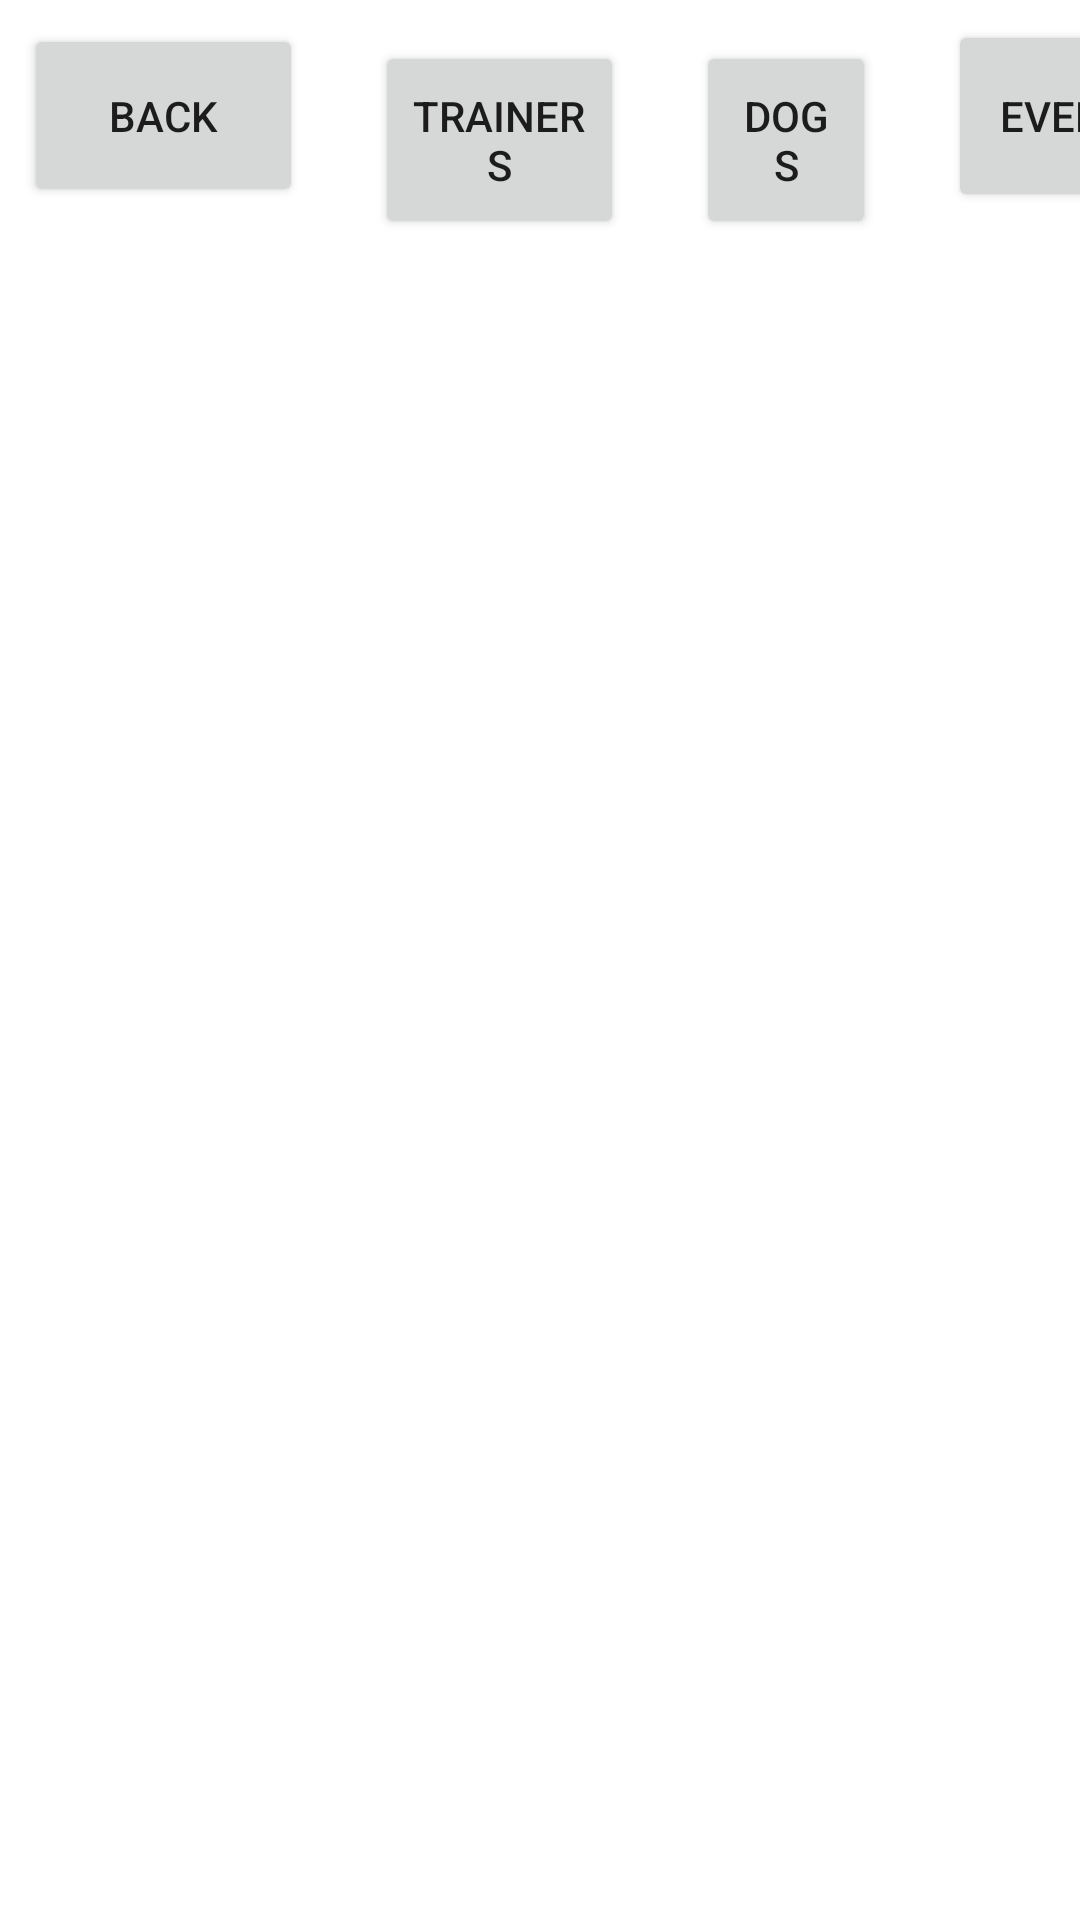

Reconstruct the res/layout file that produces this screen, plus the resources it refers to.
<!-- AndroidManifest.xml: application theme Theme.SEADDogShow -->
<!-- res/layout/activity_information_page.xml -->
<?xml version="1.0" encoding="utf-8"?>
<androidx.constraintlayout.widget.ConstraintLayout xmlns:android="http://schemas.android.com/apk/res/android"
    xmlns:app="http://schemas.android.com/apk/res-auto"
    xmlns:tools="http://schemas.android.com/tools"
    android:layout_width="match_parent"
    android:layout_height="match_parent"
    tools:context=".InformationPage">

    <Button
        android:id="@+id/btnShowTrainers"
        android:layout_width="83dp"
        android:layout_height="66dp"
        android:layout_marginStart="24dp"
        android:text="Trainers"
        app:layout_constraintBaseline_toBaselineOf="@+id/btnGoHome"
        app:layout_constraintStart_toEndOf="@+id/btnGoHome" />

    <Button
        android:id="@+id/btnShowDogs"
        android:layout_width="60dp"
        android:layout_height="66dp"
        android:layout_marginStart="24dp"
        android:text="Dogs"
        app:layout_constraintBaseline_toBaselineOf="@+id/btnShowTrainers"
        app:layout_constraintStart_toEndOf="@+id/btnShowTrainers" />

    <Button
        android:id="@+id/btnShowEvents"
        android:layout_width="86dp"
        android:layout_height="64dp"
        android:layout_marginStart="24dp"
        android:text="Events"
        app:layout_constraintBaseline_toBaselineOf="@+id/btnShowDogs"
        app:layout_constraintStart_toEndOf="@+id/btnShowDogs" />

    <ListView
        android:id="@+id/lvInformation"
        android:layout_width="0dp"
        android:layout_height="0dp"
        android:layout_marginTop="40dp"
        app:layout_constraintBottom_toBottomOf="parent"
        app:layout_constraintEnd_toEndOf="parent"
        app:layout_constraintStart_toStartOf="parent"
        app:layout_constraintTop_toBottomOf="@+id/btnGoHome" />

    <Button
        android:id="@+id/btnGoHome"
        android:layout_width="93dp"
        android:layout_height="61dp"
        android:layout_marginStart="8dp"
        android:layout_marginTop="8dp"
        android:text="Back"
        app:layout_constraintStart_toStartOf="parent"
        app:layout_constraintTop_toTopOf="parent" />
</androidx.constraintlayout.widget.ConstraintLayout>
<!-- resources referenced by this layout -->
<resources>
  <style name="Theme.SEADDogShow" parent="Theme.MaterialComponents.DayNight.DarkActionBar">
          
          <item name="colorPrimary">@color/purple_500</item>
          <item name="colorPrimaryVariant">@color/purple_700</item>
          <item name="colorOnPrimary">@color/white</item>
          
          <item name="colorSecondary">@color/teal_200</item>
          <item name="colorSecondaryVariant">@color/teal_700</item>
          <item name="colorOnSecondary">@color/black</item>
          
          <item name="android:statusBarColor">?attr/colorPrimaryVariant</item>
          
      </style>
  <!-- not gathered from this repository: default colours our renderer supplied (Android Studio template values) -->
  <color name="purple_500">#FF6200EE</color>
  <color name="purple_700">#FF3700B3</color>
  <color name="teal_200">#FF03DAC5</color>
  <color name="teal_700">#FF018786</color>
  <color name="black">#FF000000</color>
  <color name="white">#FFFFFFFF</color>
</resources>
